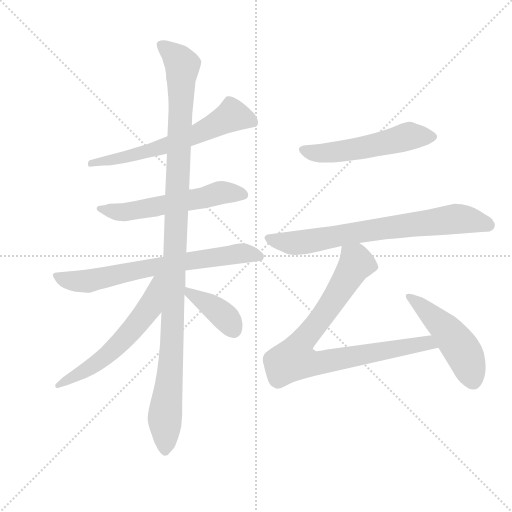
t = 0.00 s
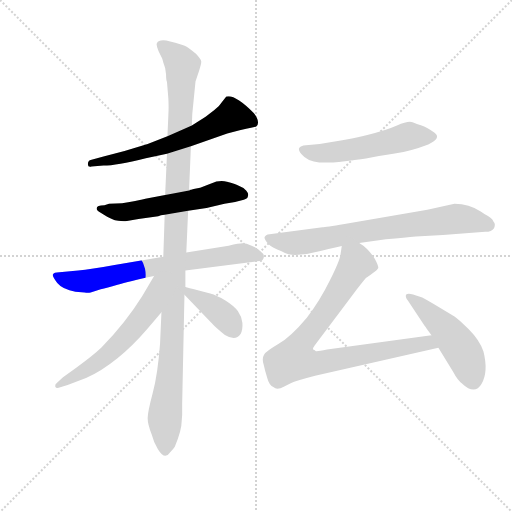
t = 1.69 s
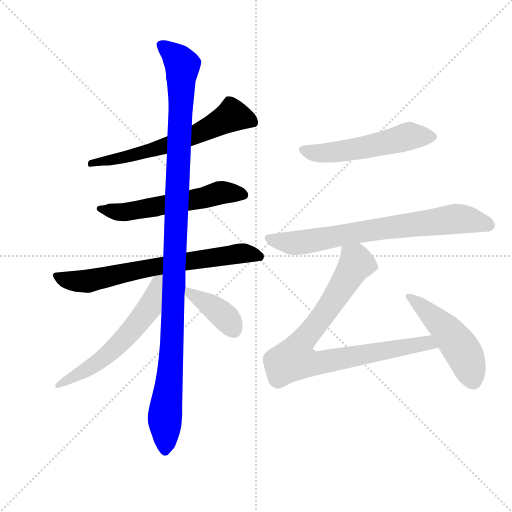
t = 3.39 s
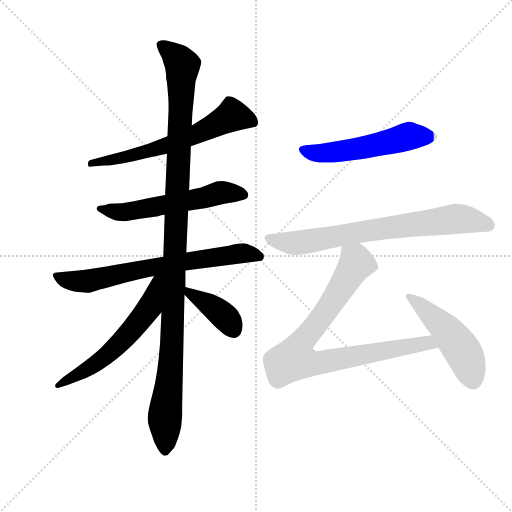
t = 5.08 s
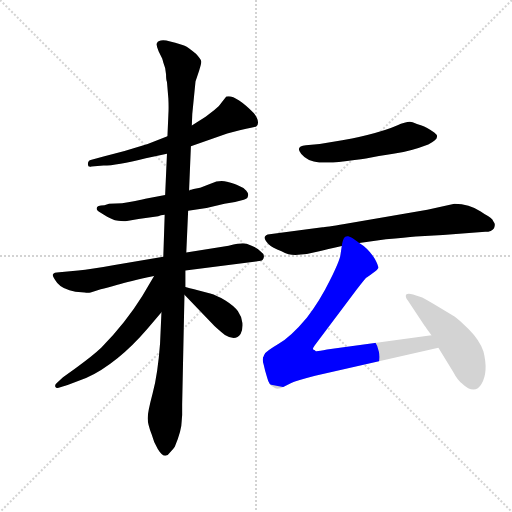
t = 6.78 s
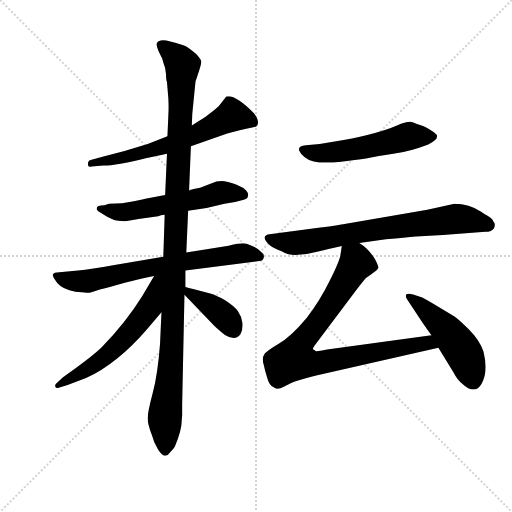
t = 8.47 s

The animated SVG that drew these frames (rendered in a browser with its animation timeline set to each time). Animation: 10 CSS @keyframes rules; one cycle of 8.47 s.

<svg version="1.1" viewBox="0 0 1024 1024" xmlns="http://www.w3.org/2000/svg">
  <g stroke="lightgray" stroke-dasharray="1,1" stroke-width="1" transform="scale(4, 4)">
    <line x1="0" y1="0" x2="256" y2="256"></line>
    <line x1="256" y1="0" x2="0" y2="256"></line>
    <line x1="128" y1="0" x2="128" y2="256"></line>
    <line x1="0" y1="128" x2="256" y2="128"></line>
  </g>
  <g transform="scale(0.92, -0.92) translate(60, -850)">
    <style type="text/css">
      
        @keyframes keyframes0 {
          from {
            stroke: blue;
            stroke-dashoffset: 632;
            stroke-width: 128;
          }
          67% {
            animation-timing-function: step-end;
            stroke: blue;
            stroke-dashoffset: 0;
            stroke-width: 128;
          }
          to {
            stroke: black;
            stroke-width: 1024;
          }
        }
        #make-me-a-hanzi-animation-0 {
          animation: keyframes0 0.7643229166666666s both;
          animation-delay: 0s;
          animation-timing-function: linear;
        }
      
        @keyframes keyframes1 {
          from {
            stroke: blue;
            stroke-dashoffset: 572;
            stroke-width: 128;
          }
          65% {
            animation-timing-function: step-end;
            stroke: blue;
            stroke-dashoffset: 0;
            stroke-width: 128;
          }
          to {
            stroke: black;
            stroke-width: 1024;
          }
        }
        #make-me-a-hanzi-animation-1 {
          animation: keyframes1 0.7154947916666666s both;
          animation-delay: 0.7643229166666666s;
          animation-timing-function: linear;
        }
      
        @keyframes keyframes2 {
          from {
            stroke: blue;
            stroke-dashoffset: 704;
            stroke-width: 128;
          }
          70% {
            animation-timing-function: step-end;
            stroke: blue;
            stroke-dashoffset: 0;
            stroke-width: 128;
          }
          to {
            stroke: black;
            stroke-width: 1024;
          }
        }
        #make-me-a-hanzi-animation-2 {
          animation: keyframes2 0.8229166666666666s both;
          animation-delay: 1.4798177083333333s;
          animation-timing-function: linear;
        }
      
        @keyframes keyframes3 {
          from {
            stroke: blue;
            stroke-dashoffset: 1156;
            stroke-width: 128;
          }
          79% {
            animation-timing-function: step-end;
            stroke: blue;
            stroke-dashoffset: 0;
            stroke-width: 128;
          }
          to {
            stroke: black;
            stroke-width: 1024;
          }
        }
        #make-me-a-hanzi-animation-3 {
          animation: keyframes3 1.1907552083333333s both;
          animation-delay: 2.302734375s;
          animation-timing-function: linear;
        }
      
        @keyframes keyframes4 {
          from {
            stroke: blue;
            stroke-dashoffset: 592;
            stroke-width: 128;
          }
          66% {
            animation-timing-function: step-end;
            stroke: blue;
            stroke-dashoffset: 0;
            stroke-width: 128;
          }
          to {
            stroke: black;
            stroke-width: 1024;
          }
        }
        #make-me-a-hanzi-animation-4 {
          animation: keyframes4 0.7317708333333334s both;
          animation-delay: 3.493489583333333s;
          animation-timing-function: linear;
        }
      
        @keyframes keyframes5 {
          from {
            stroke: blue;
            stroke-dashoffset: 391;
            stroke-width: 128;
          }
          56% {
            animation-timing-function: step-end;
            stroke: blue;
            stroke-dashoffset: 0;
            stroke-width: 128;
          }
          to {
            stroke: black;
            stroke-width: 1024;
          }
        }
        #make-me-a-hanzi-animation-5 {
          animation: keyframes5 0.5681966145833334s both;
          animation-delay: 4.225260416666666s;
          animation-timing-function: linear;
        }
      
        @keyframes keyframes6 {
          from {
            stroke: blue;
            stroke-dashoffset: 535;
            stroke-width: 128;
          }
          64% {
            animation-timing-function: step-end;
            stroke: blue;
            stroke-dashoffset: 0;
            stroke-width: 128;
          }
          to {
            stroke: black;
            stroke-width: 1024;
          }
        }
        #make-me-a-hanzi-animation-6 {
          animation: keyframes6 0.6853841145833334s both;
          animation-delay: 4.793457031249999s;
          animation-timing-function: linear;
        }
      
        @keyframes keyframes7 {
          from {
            stroke: blue;
            stroke-dashoffset: 742;
            stroke-width: 128;
          }
          71% {
            animation-timing-function: step-end;
            stroke: blue;
            stroke-dashoffset: 0;
            stroke-width: 128;
          }
          to {
            stroke: black;
            stroke-width: 1024;
          }
        }
        #make-me-a-hanzi-animation-7 {
          animation: keyframes7 0.8538411458333334s both;
          animation-delay: 5.478841145833332s;
          animation-timing-function: linear;
        }
      
        @keyframes keyframes8 {
          from {
            stroke: blue;
            stroke-dashoffset: 856;
            stroke-width: 128;
          }
          74% {
            animation-timing-function: step-end;
            stroke: blue;
            stroke-dashoffset: 0;
            stroke-width: 128;
          }
          to {
            stroke: black;
            stroke-width: 1024;
          }
        }
        #make-me-a-hanzi-animation-8 {
          animation: keyframes8 0.9466145833333334s both;
          animation-delay: 6.332682291666665s;
          animation-timing-function: linear;
        }
      
        @keyframes keyframes9 {
          from {
            stroke: blue;
            stroke-dashoffset: 479;
            stroke-width: 128;
          }
          61% {
            animation-timing-function: step-end;
            stroke: blue;
            stroke-dashoffset: 0;
            stroke-width: 128;
          }
          to {
            stroke: black;
            stroke-width: 1024;
          }
        }
        #make-me-a-hanzi-animation-9 {
          animation: keyframes9 0.6398111979166666s both;
          animation-delay: 7.279296874999998s;
          animation-timing-function: linear;
        }
      
    </style>
    
      <path d="M 355 532 L 434 560 L 461 567 Q 496 574 497 575 Q 507 584 492 604 Q 450 646 432 640 L 423 629 Q 417 619 406 611 L 387 596 L 357 577 L 304 554 L 261 537 Q 215 522 165 510 L 137 502 Q 131 500 131 493 Q 131 486 139 488 L 165 490 Q 193 490 257 506 L 303 516 L 355 532 Z" fill="lightgray"></path>
    
      <path d="M 361 439 Q 355 437 351 436 L 299 426 L 256 418 Q 255 418 231 412.5 Q 207 407 177 407 L 167 404 Q 150 404 150 397 Q 150 393 158 388 L 173 379 Q 185 373 190 371 Q 206 369 209.5 369 Q 213 369 241 374 L 284 380 Q 289 382 298 383 L 349 392 L 389 398 L 428 407 L 451 411 L 470 416 Q 479 418 479 424 Q 481 429 475.5 435.5 Q 470 442 459 446 Q 451 451 433.5 455 Q 416 459 399 451 L 378 443 Q 377 442 375 442 L 361 439 Z" fill="lightgray"></path>
    
      <path d="M 295 292 L 189 274 Q 137 265 110 262 L 69 258 Q 57 258 55 253.5 Q 53 249 64.5 235 Q 76 221 104 216 L 124 214 Q 131 213 137 214 L 159 221 Q 172 224 195.5 231 Q 219 238 275 250 L 343 262 L 507 283 Q 512 283 513.5 290.5 Q 515 298 506 304 Q 499 311 487 316 Q 475 321 467.5 321 Q 460 321 437 316 L 345 301 L 295 292 Z" fill="lightgray"></path>
    
      <path d="M 351 436 L 355 532 L 357 577 L 358 602 L 365 673 L 373 697 Q 378 712 377.5 716.5 Q 377 721 366 733 Q 349 747 341.5 750.5 Q 334 754 310 760 Q 286 766 281 756 Q 279 751 285 738 L 292 724 Q 293 723 295 714 L 299 702 L 301 688 Q 301 676 303 672 L 306 636 Q 307 615 306 600 L 304 554 L 303 516 L 299 426 L 298 383 L 295 292 L 291 171 L 288 104 Q 283 37 272 -4.5 Q 261 -46 261 -59 Q 261 -72 270 -95 Q 274 -111 283 -126 Q 298 -151 309 -134 Q 317 -126 320 -121 Q 335 -85 335 -65 L 336 -52 L 336 -30 L 341 209 L 343 226 L 343 262 L 345 301 L 349 392 L 351 436 Z" fill="lightgray"></path>
    
      <path d="M 275 250 L 249 206 Q 213 148 160 94 Q 142 77 105 50 L 77 30 L 64 18 Q 59 14 60 10 Q 62 4 71 8 L 87 13 L 127 28 Q 196 60 261 136 L 291 171 C 366 259 290 276 275 250 Z" fill="lightgray"></path>
    
      <path d="M 341 209 L 401 147 Q 409 138 429 122 Q 452 108 463 124 Q 468 133 467 148 Q 465 163 457 174 Q 449 185 430 197 Q 411 208 397 212 L 366 220 Q 365 220 343 226 C 318 233 320 231 341 209 Z" fill="lightgray"></path>
    
      <path d="M 694.5 500 Q 730 504 744 507 Q 758 510 795 515.5 Q 832 521 871 536 Q 901 550 884 562 Q 867 574 856.5 577 Q 846 580 837 584 Q 828 588 803 577 Q 778 566 738.5 556.5 Q 699 547 684 545 L 635 537 L 605 534 Q 581 532 595 515 Q 609 498 634 497 Q 659 496 676.75 498 L 694.5 500 Z" fill="lightgray"></path>
    
      <path d="M 903 339 L 995 346 Q 1009 346 1014 354 Q 1018 363 1013 368 Q 1009 377 994 384 L 985 390 Q 960 407 928 407 L 869 394 L 689 363 Q 647 356 641 356 L 612 352 L 526 341 Q 517 340 515 334 Q 515 328 523.5 319.5 Q 532 311 552 304 Q 570 294 588 296 L 607 298 L 639 305 Q 672 312 683 315 L 721 322 L 779 330 Q 822 334 844 336 L 903 339 Z" fill="lightgray"></path>
    
      <path d="M 683 315 L 680 295 Q 678 282 657 240 Q 636 197 607 159 Q 572 117 545 102 Q 518 86 514 79 Q 509 71 513 58 Q 516 44 521 28 Q 525 12 535 8 Q 542 1 558 10 L 572 17 Q 583 22 625 33 L 893 94 C 922 101 908 125 878 121 L 651 90 Q 627 85 626 87 Q 625 88 621 90 Q 619 92 624 99 L 715 220 Q 733 243 736 246 Q 739 248 750 256 Q 760 263 762 267 Q 764 270 755 287 Q 741 310 721 322 C 697 340 687 345 683 315 Z" fill="lightgray"></path>
    
      <path d="M 893 94 L 925 42 Q 935 23 945 16 Q 972 -10 987 16 Q 1002 42 991 86 Q 982 111 959 134 Q 936 157 928 162 L 891 184 Q 871 196 858 203 L 838 210 Q 827 213 823 210 Q 820 205 827 196 L 863 142 Q 865 140 868 135 L 878 121 L 893 94 Z" fill="lightgray"></path>
    
    
      <clipPath id="make-me-a-hanzi-clip-0">
        <path d="M 355 532 L 434 560 L 461 567 Q 496 574 497 575 Q 507 584 492 604 Q 450 646 432 640 L 423 629 Q 417 619 406 611 L 387 596 L 357 577 L 304 554 L 261 537 Q 215 522 165 510 L 137 502 Q 131 500 131 493 Q 131 486 139 488 L 165 490 Q 193 490 257 506 L 303 516 L 355 532 Z"></path>
      </clipPath>
      <path clip-path="url(#make-me-a-hanzi-clip-0)" d="M 492 583 L 445 599 L 368 558 L 292 530 L 225 510 L 138 495" fill="none" id="make-me-a-hanzi-animation-0" stroke-dasharray="504 1008" stroke-linecap="round"></path>
    
      <clipPath id="make-me-a-hanzi-clip-1">
        <path d="M 361 439 Q 355 437 351 436 L 299 426 L 256 418 Q 255 418 231 412.5 Q 207 407 177 407 L 167 404 Q 150 404 150 397 Q 150 393 158 388 L 173 379 Q 185 373 190 371 Q 206 369 209.5 369 Q 213 369 241 374 L 284 380 Q 289 382 298 383 L 349 392 L 389 398 L 428 407 L 451 411 L 470 416 Q 479 418 479 424 Q 481 429 475.5 435.5 Q 470 442 459 446 Q 451 451 433.5 455 Q 416 459 399 451 L 378 443 Q 377 442 375 442 L 361 439 Z"></path>
      </clipPath>
      <path clip-path="url(#make-me-a-hanzi-clip-1)" d="M 157 395 L 227 390 L 425 432 L 468 427" fill="none" id="make-me-a-hanzi-animation-1" stroke-dasharray="444 888" stroke-linecap="round"></path>
    
      <clipPath id="make-me-a-hanzi-clip-2">
        <path d="M 295 292 L 189 274 Q 137 265 110 262 L 69 258 Q 57 258 55 253.5 Q 53 249 64.5 235 Q 76 221 104 216 L 124 214 Q 131 213 137 214 L 159 221 Q 172 224 195.5 231 Q 219 238 275 250 L 343 262 L 507 283 Q 512 283 513.5 290.5 Q 515 298 506 304 Q 499 311 487 316 Q 475 321 467.5 321 Q 460 321 437 316 L 345 301 L 295 292 Z"></path>
      </clipPath>
      <path clip-path="url(#make-me-a-hanzi-clip-2)" d="M 63 252 L 89 240 L 131 239 L 275 270 L 450 298 L 503 293" fill="none" id="make-me-a-hanzi-animation-2" stroke-dasharray="576 1152" stroke-linecap="round"></path>
    
      <clipPath id="make-me-a-hanzi-clip-3">
        <path d="M 351 436 L 355 532 L 357 577 L 358 602 L 365 673 L 373 697 Q 378 712 377.5 716.5 Q 377 721 366 733 Q 349 747 341.5 750.5 Q 334 754 310 760 Q 286 766 281 756 Q 279 751 285 738 L 292 724 Q 293 723 295 714 L 299 702 L 301 688 Q 301 676 303 672 L 306 636 Q 307 615 306 600 L 304 554 L 303 516 L 299 426 L 298 383 L 295 292 L 291 171 L 288 104 Q 283 37 272 -4.5 Q 261 -46 261 -59 Q 261 -72 270 -95 Q 274 -111 283 -126 Q 298 -151 309 -134 Q 317 -126 320 -121 Q 335 -85 335 -65 L 336 -52 L 336 -30 L 341 209 L 343 226 L 343 262 L 345 301 L 349 392 L 351 436 Z"></path>
      </clipPath>
      <path clip-path="url(#make-me-a-hanzi-clip-3)" d="M 290 753 L 337 709 L 314 106 L 297 -126" fill="none" id="make-me-a-hanzi-animation-3" stroke-dasharray="1028 2056" stroke-linecap="round"></path>
    
      <clipPath id="make-me-a-hanzi-clip-4">
        <path d="M 275 250 L 249 206 Q 213 148 160 94 Q 142 77 105 50 L 77 30 L 64 18 Q 59 14 60 10 Q 62 4 71 8 L 87 13 L 127 28 Q 196 60 261 136 L 291 171 C 366 259 290 276 275 250 Z"></path>
      </clipPath>
      <path clip-path="url(#make-me-a-hanzi-clip-4)" d="M 290 247 L 281 239 L 265 181 L 204 108 L 160 68 L 66 12" fill="none" id="make-me-a-hanzi-animation-4" stroke-dasharray="464 928" stroke-linecap="round"></path>
    
      <clipPath id="make-me-a-hanzi-clip-5">
        <path d="M 341 209 L 401 147 Q 409 138 429 122 Q 452 108 463 124 Q 468 133 467 148 Q 465 163 457 174 Q 449 185 430 197 Q 411 208 397 212 L 366 220 Q 365 220 343 226 C 318 233 320 231 341 209 Z"></path>
      </clipPath>
      <path clip-path="url(#make-me-a-hanzi-clip-5)" d="M 351 221 L 353 211 L 427 163 L 448 133" fill="none" id="make-me-a-hanzi-animation-5" stroke-dasharray="263 526" stroke-linecap="round"></path>
    
      <clipPath id="make-me-a-hanzi-clip-6">
        <path d="M 694.5 500 Q 730 504 744 507 Q 758 510 795 515.5 Q 832 521 871 536 Q 901 550 884 562 Q 867 574 856.5 577 Q 846 580 837 584 Q 828 588 803 577 Q 778 566 738.5 556.5 Q 699 547 684 545 L 635 537 L 605 534 Q 581 532 595 515 Q 609 498 634 497 Q 659 496 676.75 498 L 694.5 500 Z"></path>
      </clipPath>
      <path clip-path="url(#make-me-a-hanzi-clip-6)" d="M 600 524 L 619 517 L 656 518 L 727 528 L 829 554 L 874 551" fill="none" id="make-me-a-hanzi-animation-6" stroke-dasharray="407 814" stroke-linecap="round"></path>
    
      <clipPath id="make-me-a-hanzi-clip-7">
        <path d="M 903 339 L 995 346 Q 1009 346 1014 354 Q 1018 363 1013 368 Q 1009 377 994 384 L 985 390 Q 960 407 928 407 L 869 394 L 689 363 Q 647 356 641 356 L 612 352 L 526 341 Q 517 340 515 334 Q 515 328 523.5 319.5 Q 532 311 552 304 Q 570 294 588 296 L 607 298 L 639 305 Q 672 312 683 315 L 721 322 L 779 330 Q 822 334 844 336 L 903 339 Z"></path>
      </clipPath>
      <path clip-path="url(#make-me-a-hanzi-clip-7)" d="M 523 333 L 582 322 L 928 374 L 1003 360" fill="none" id="make-me-a-hanzi-animation-7" stroke-dasharray="614 1228" stroke-linecap="round"></path>
    
      <clipPath id="make-me-a-hanzi-clip-8">
        <path d="M 683 315 L 680 295 Q 678 282 657 240 Q 636 197 607 159 Q 572 117 545 102 Q 518 86 514 79 Q 509 71 513 58 Q 516 44 521 28 Q 525 12 535 8 Q 542 1 558 10 L 572 17 Q 583 22 625 33 L 893 94 C 922 101 908 125 878 121 L 651 90 Q 627 85 626 87 Q 625 88 621 90 Q 619 92 624 99 L 715 220 Q 733 243 736 246 Q 739 248 750 256 Q 760 263 762 267 Q 764 270 755 287 Q 741 310 721 322 C 697 340 687 345 683 315 Z"></path>
      </clipPath>
      <path clip-path="url(#make-me-a-hanzi-clip-8)" d="M 755 269 L 715 278 L 645 168 L 598 110 L 580 69 L 627 60 L 857 103 L 884 98" fill="none" id="make-me-a-hanzi-animation-8" stroke-dasharray="728 1456" stroke-linecap="round"></path>
    
      <clipPath id="make-me-a-hanzi-clip-9">
        <path d="M 893 94 L 925 42 Q 935 23 945 16 Q 972 -10 987 16 Q 1002 42 991 86 Q 982 111 959 134 Q 936 157 928 162 L 891 184 Q 871 196 858 203 L 838 210 Q 827 213 823 210 Q 820 205 827 196 L 863 142 Q 865 140 868 135 L 878 121 L 893 94 Z"></path>
      </clipPath>
      <path clip-path="url(#make-me-a-hanzi-clip-9)" d="M 831 205 L 845 188 L 867 180 L 871 167 L 897 151 L 921 123 L 959 62 L 966 38" fill="none" id="make-me-a-hanzi-animation-9" stroke-dasharray="351 702" stroke-linecap="round"></path>
    
  </g>
</svg>
